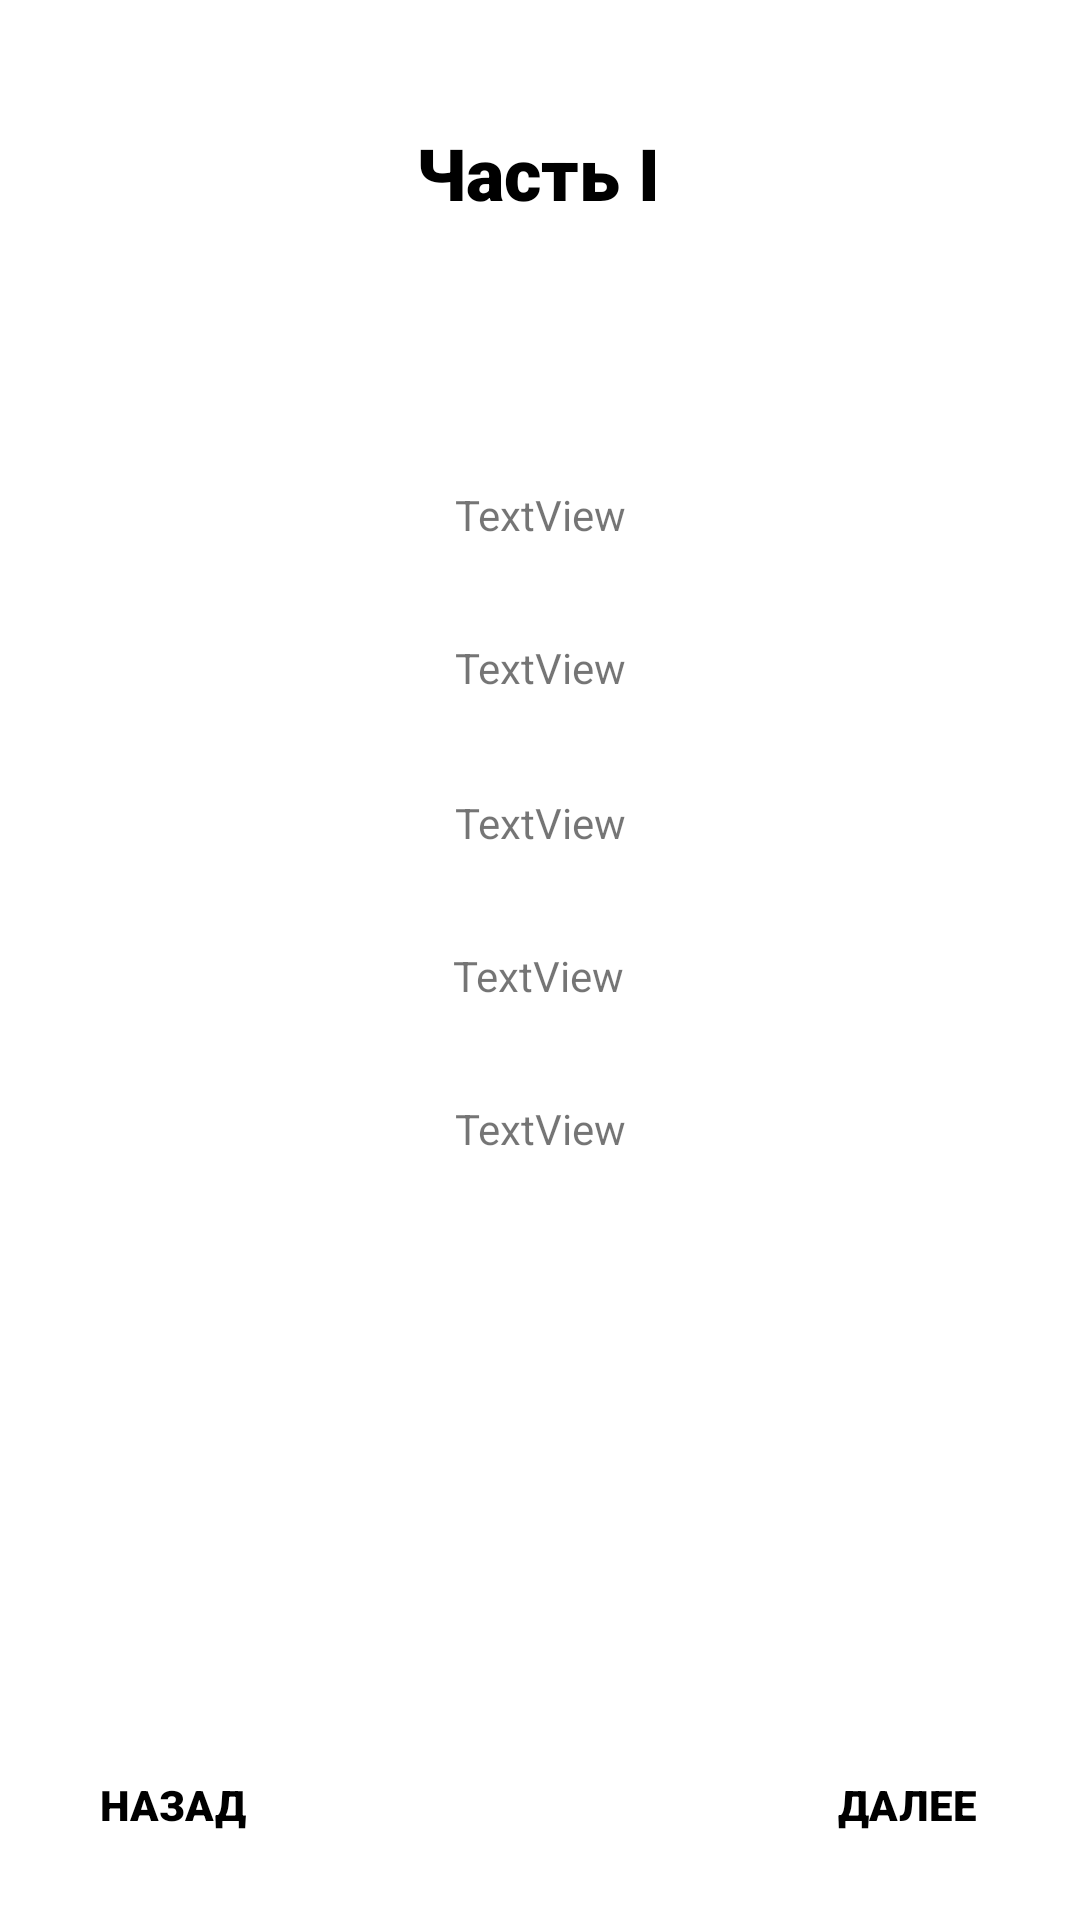

The Android layout XML behind this screen, and the referenced resources:
<!-- AndroidManifest.xml: application theme Theme.Firstlab -->
<!-- res/layout/first_task_activity.xml -->
<?xml version="1.0" encoding="utf-8"?>
<androidx.constraintlayout.widget.ConstraintLayout xmlns:android="http://schemas.android.com/apk/res/android"
    xmlns:app="http://schemas.android.com/apk/res-auto"
    xmlns:tools="http://schemas.android.com/tools"
    android:layout_width="match_parent"
    android:layout_height="match_parent"
    tools:context=".MainActivity">

    <TextView
        android:id="@+id/IntroText"
        android:layout_width="wrap_content"
        android:layout_height="wrap_content"
        android:fontFamily="sans-serif-black"
        android:text="Часть I"
        android:textColor="#000000"
        android:textSize="24sp"
        app:layout_constraintBottom_toBottomOf="parent"
        app:layout_constraintEnd_toEndOf="parent"
        app:layout_constraintHorizontal_bias="0.498"
        app:layout_constraintStart_toStartOf="parent"
        app:layout_constraintTop_toTopOf="parent"
        app:layout_constraintVertical_bias="0.068"
        tools:ignore="MissingConstraints" />

    <Button
        android:id="@+id/NextButton"
        style="@style/Widget.AppCompat.Button.Borderless"
        android:layout_width="wrap_content"
        android:layout_height="wrap_content"
        android:fontFamily="sans-serif-black"
        android:onClick="NextClick"
        android:text="Далее"
        android:textColor="#000000"
        app:layout_constraintBottom_toBottomOf="parent"
        app:layout_constraintEnd_toEndOf="parent"
        app:layout_constraintHorizontal_bias="0.95"
        app:layout_constraintStart_toStartOf="parent"
        app:layout_constraintTop_toTopOf="parent"
        app:layout_constraintVertical_bias="0.976"
        tools:ignore="MissingConstraints" />

    <Button
        android:id="@+id/BackButton"
        style="@style/Widget.AppCompat.Button.Borderless"
        android:layout_width="wrap_content"
        android:layout_height="wrap_content"
        android:fontFamily="sans-serif-black"
        android:onClick="BackClick"
        android:text="Назад"
        android:textColor="#000000"
        app:layout_constraintBottom_toBottomOf="parent"
        app:layout_constraintEnd_toEndOf="parent"
        app:layout_constraintHorizontal_bias="0.049"
        app:layout_constraintStart_toStartOf="parent"
        app:layout_constraintTop_toTopOf="parent"
        app:layout_constraintVertical_bias="0.976"
        tools:ignore="MissingConstraints" />

    <TextView
        android:id="@+id/sample_text"
        android:layout_width="wrap_content"
        android:layout_height="wrap_content"
        android:text="TextView"
        app:layout_constraintBottom_toBottomOf="parent"
        app:layout_constraintEnd_toEndOf="parent"
        app:layout_constraintHorizontal_bias="0.501"
        app:layout_constraintStart_toStartOf="parent"
        app:layout_constraintTop_toTopOf="parent"
        app:layout_constraintVertical_bias="0.261" />

    <TextView
        android:id="@+id/sample_text2"
        android:layout_width="wrap_content"
        android:layout_height="wrap_content"
        android:layout_marginTop="32dp"
        android:text="TextView"
        app:layout_constraintBottom_toBottomOf="parent"
        app:layout_constraintEnd_toEndOf="parent"
        app:layout_constraintHorizontal_bias="0.501"
        app:layout_constraintStart_toStartOf="parent"
        app:layout_constraintTop_toBottomOf="@+id/sample_text"
        app:layout_constraintVertical_bias="0.0" />

    <TextView
        android:id="@+id/sample_text3"
        android:layout_width="wrap_content"
        android:layout_height="wrap_content"
        android:layout_marginTop="32dp"
        android:text="TextView"
        app:layout_constraintBottom_toBottomOf="parent"
        app:layout_constraintEnd_toEndOf="parent"
        app:layout_constraintHorizontal_bias="0.501"
        app:layout_constraintStart_toStartOf="parent"
        app:layout_constraintTop_toBottomOf="@+id/sample_text2"
        app:layout_constraintVertical_bias="0.002" />

    <TextView
        android:id="@+id/sample_text4"
        android:layout_width="wrap_content"
        android:layout_height="wrap_content"
        android:layout_marginTop="32dp"
        android:text="TextView"
        app:layout_constraintBottom_toBottomOf="parent"
        app:layout_constraintEnd_toEndOf="parent"
        app:layout_constraintHorizontal_bias="0.498"
        app:layout_constraintStart_toStartOf="parent"
        app:layout_constraintTop_toBottomOf="@+id/sample_text3"
        app:layout_constraintVertical_bias="0.0" />

    <TextView
        android:id="@+id/sample_text5"
        android:layout_width="wrap_content"
        android:layout_height="wrap_content"
        android:layout_marginTop="32dp"
        android:text="TextView"
        app:layout_constraintBottom_toBottomOf="parent"
        app:layout_constraintEnd_toEndOf="parent"
        app:layout_constraintHorizontal_bias="0.501"
        app:layout_constraintStart_toStartOf="parent"
        app:layout_constraintTop_toBottomOf="@+id/sample_text4"
        app:layout_constraintVertical_bias="0.0" />

</androidx.constraintlayout.widget.ConstraintLayout>
<!-- resources referenced by this layout -->
<resources>
  <style name="Theme.Firstlab" parent="Theme.MaterialComponents.DayNight.DarkActionBar">
          
          <item name="colorPrimary">@color/purple_500</item>
          <item name="colorPrimaryVariant">@color/purple_700</item>
          <item name="colorOnPrimary">@color/white</item>
          
          <item name="colorSecondary">@color/teal_200</item>
          <item name="colorSecondaryVariant">@color/teal_700</item>
          <item name="colorOnSecondary">@color/black</item>
          
          <item name="android:statusBarColor">?attr/colorPrimaryVariant</item>
          
      </style>
  <!-- not gathered from this repository: default colours our renderer supplied (Android Studio template values) -->
  <color name="purple_500">#FF6200EE</color>
  <color name="purple_700">#FF3700B3</color>
  <color name="teal_200">#FF03DAC5</color>
  <color name="teal_700">#FF018786</color>
  <color name="black">#FF000000</color>
  <color name="white">#FFFFFFFF</color>
</resources>
